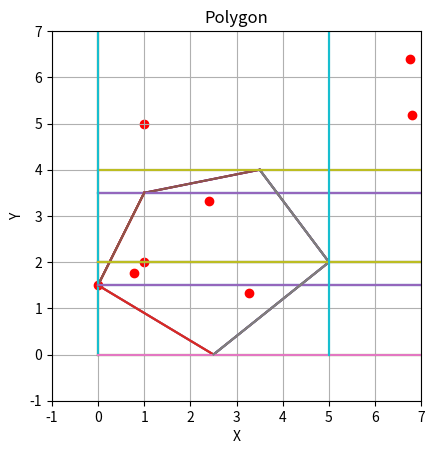

The matplotlib source for this figure:
import random
import matplotlib.pyplot as plot


MIN_X = 0
MAX_X = 7
MIN_Y = 0
MAX_Y = 7


class Point:
    def __init__(self, x:float=0, y:float=0) -> None:
        self.x = x
        self.y = y
    
    def __str__(self) ->str:
        return f'[{self.x},{self.y}]'
    
    def is_below(self, point:"Point"):
        if point.y <= self.y:
            return True
        return False

    def is_left_from_edge(self,edge: "Edge") -> int:
        edge_vector = Point(edge.end_point.x-edge.start_point.x, edge.end_point.y-edge.start_point.y)
        edge_to_point_vector = Point(self.x-edge.start_point.x,self.y-edge.start_point.y)

        cross_vector = edge_vector.x * edge_to_point_vector.y - edge_vector.y*edge_to_point_vector.x

        if cross_vector > 0:
            return 1 # left
        elif cross_vector < 0:
            return -1 #right
        else:
            return 0
    
    def is_not_right_from_edge(self, edge: "Edge") -> bool:
        is_left_from_edge = self.is_left_from_edge(edge)
        return is_left_from_edge in (1,0)


class Edge:
    def __init__(self, start_point:Point, end_point: Point) -> None:
        self.start_point = start_point
        self.end_point = end_point

        if self.start_point.y > self.end_point.y:
            self.start_point, self.end_point = self.end_point, self.start_point
        
    def __str__(self) -> str:
        return f'{self.start_point} -> {self.end_point}'


class Leaf:
    def __init__(self, left, right, split_edge: Edge) -> None:
        self.left = left
        self.right = right
        self.split_edge = split_edge
    
    def locate(self, point:Point):
        if point.is_not_right_from_edge(self.split_edge):
            self.left.locate(point)
        else:
            self.right.locate(point)
        
    def display(self, tabulation):
        res = "\n" + tabulation  + "[LeftRightNode([" + str(self.split_edge.start_point.x) + "," + str(self.split_edge.start_point.y) + "],[" + str(self.split_edge.end_point.x) + "," + str(self.split_edge.end_point.y)  + "]) -> Left : "
        res += self.left.display(tabulation+'\t')
        res += f"\n{tabulation}, Right : "
        res += self.right.display(tabulation+'\t')
        res += ']'
        return res
    

class Root:
    def __init__(self, lower:Leaf,upper:Leaf, median:float) -> None:
        self.lower_leaf = lower
        self.upper_leaf = upper

        self.median = median

    
    def locate(self, point:Point):
        if point.y > self.median:
            self.upper_leaf.locate(point)
        else:
            self.lower_leaf.locate(point)
        
    def display(self, tabulation):
        res = '\n' + tabulation + '[UpperLowerNode('+ str(self.median)+") -> Upper : "
        res +=self.upper_leaf.display(tabulation+'\t')
        res += f'\n{tabulation}, Lower :'
        res+=self.lower_leaf.display(tabulation+'\t')
        res+=']'
        return res
    

class Tree:
    def __init__(self, root: Root) -> None:
        self.root = root
    
    def locate(self, point: Point):
        self.root.locate(point)
    
    def display(self):
        tabulation = '\t'
        res = 'TREE:\n'
        res+=self.root.display(tabulation)
        print(res)
        plot.show()


class Trapezoid:
    def __init__(self, edges: list[Edge]) -> None:
        self.edges = edges
    
    def locate(self, point:Point):
        print(f'POINT:{point} FOUND IN TRAPEZOID:')
        for edge in self.edges:
            print(edge)
        
    def display(self, tabulation):
        res = '\n' + tabulation+'[Trapezoid -> '
        for edge in self.edges:
            res += "([" + str(edge.start_point.x) + "," + str(edge.start_point.y) + "],[" + str(edge.end_point.x) + "," + str(edge.end_point.y)  + "]) "
        plot_trapezoid(self.edges)
        return res


def get_median(vertices: list[Point]):
    median = (vertices[-1].y+vertices[0].y) / 2.0
    median_point = vertices[0]

    for vertice in vertices[1:]:
        if abs(median_point.y-median) > abs(vertice.y-median):
            median_point = vertice
    
    return Edge(Point(MIN_X,median_point.y), Point(MAX_X, median_point.y))

def get_upper_edge(vertices: list[Point]):
    return Edge(Point(MIN_X,vertices[-1].y), Point(MAX_X, vertices[-1].y))

def get_lower_edge(vertices:list[Point]):
    return Edge(Point(MIN_X, vertices[0].y), Point(MAX_X, vertices[0].y))

def get_right_edge(vertices:list[Point]):
    right_bound = vertices[0]
    for vertice in vertices:
        if vertice.x > right_bound.x:
            right_bound = vertice
    
    return Edge(Point(right_bound.x, MIN_Y), Point(right_bound.x, MAX_Y))

def get_left_edge(vertices:list[Point]):
    left_bound = vertices[0]
    for vertice in vertices:
        if vertice.x < left_bound.x:
            left_bound = vertice
    
    return Edge(Point(left_bound.x, MIN_Y), Point(left_bound.x, MAX_Y))

def decompose_root(edges: list[Edge], vertices: list[Point], lower_edge: Edge, upper_edge: Edge, right_edge: Edge, left_edge: Edge):
    median = get_median(vertices)

    lower_edges = []
    upper_edges = []
    lower_vertices = []
    upper_vertices = []

    for edge in edges:
        if edge.start_point.y < median.start_point.y:
            lower_edges.append(edge)
        if edge.end_point.y > median.start_point.y:
            upper_edges.append(edge)

    for vertice in vertices:
        if vertice.is_below(median.start_point):
            lower_vertices.append(vertice)
        else:
            upper_vertices.append(vertice)
    
    return Root(decompose_leaves(lower_edges, lower_vertices, lower_edge, median, right_edge, left_edge), decompose_leaves(upper_edges, upper_vertices, median, upper_edge, right_edge, left_edge), median.start_point.y)

def decompose_leaves(edges: list[Edge], vertices: list[Point], lower_edge: Edge,upper_edge: Edge, right_edge:Edge, left_edge: Edge):
    split_edge = None

    inner_point = False

    for edge in edges:
        if edge.start_point.y <= lower_edge.start_point.y and edge.end_point.y >= upper_edge.start_point.y:
            split_edge = edge
            break
        
        if (edge.start_point.is_not_right_from_edge(right_edge) and not edge.start_point.is_not_right_from_edge(left_edge) and edge.start_point.y != upper_edge.start_point.y and edge.start_point.y != lower_edge.start_point.y) or (edge.end_point.is_not_right_from_edge(right_edge) and not edge.end_point.is_not_right_from_edge(left_edge) and edge.end_point.y != upper_edge.start_point.y and edge.end_point.y != lower_edge.start_point.y):
            inner_point = True
    
    if not split_edge:
        if not inner_point:
            return Trapezoid([lower_edge, left_edge, upper_edge, right_edge])
        return decompose_root(edges, vertices, lower_edge,upper_edge,right_edge,left_edge)

    right_edges = []
    right_vertices = []
    left_edges = []
    left_vertices = []


    for edge in edges:

        if edge==split_edge:
            continue

        start_check = edge.start_point.is_left_from_edge(split_edge)
        end_check = edge.end_point.is_left_from_edge(split_edge)
        
        if start_check == 1:
            if edge not in left_edges:
                left_edges.append(edge)
            if edge.start_point.y >= lower_edge.start_point.y and edge.start_point.y <= upper_edge.start_point.y and edge.start_point not in left_vertices:
                left_vertices.append(edge.start_point)
        elif start_check == -1:
            if edge not in right_edges:
                right_edges.append(edge)
            if edge.start_point.y >= lower_edge.start_point.y and edge.start_point.y <= upper_edge.start_point.y and edge.start_point not in right_vertices:
                right_vertices.append(edge.start_point)
        

        if end_check == 1:
            if edge not in left_edges:
                left_edges.append(edge)
            
            if edge.end_point.y >= lower_edge.start_point.y and edge.end_point.y <=upper_edge.start_point.y and edge.end_point not in left_vertices:
                left_vertices.append(edge.end_point)
        
        elif end_check == -1:
            if edge not in right_edges:
                right_edges.append(edge)
            if edge.end_point.y >= lower_edge.start_point.y and edge.end_point.y <=upper_edge.start_point.y and edge.end_point not in right_vertices:
                right_vertices.append(edge.end_point)

    return Leaf(left=decompose_leaves(left_edges,left_vertices,lower_edge,upper_edge,split_edge,left_edge), right=decompose_leaves(right_edges, right_vertices, lower_edge,upper_edge,right_edge,split_edge), split_edge=split_edge)

def merge_sort(vertices:list[Point]):
    if len(vertices) > 1:
        mid_element_index = len(vertices) // 2

        left_half = vertices[:mid_element_index]
        right_half = vertices[mid_element_index:]

        merge_sort(left_half)
        merge_sort(right_half)

        i = j = k = 0

        while i < len(left_half) and j < len(right_half):
            if left_half[i].y < right_half[j].y:
                vertices[k] = left_half[i]
                i += 1
            else:
                vertices[k] = right_half[j]
                j += 1
            k += 1

        while i < len(left_half):
            vertices[k] = left_half[i]
            i += 1
            k += 1

        while j < len(right_half):
            vertices[k] = right_half[j]
            j += 1
            k += 1

def sort_vertices(vertices: list[Point]):
    for i in range(1, len(vertices)):
        vertice = vertices[i]
        j = i-1
        while j>=0 and vertices[j].y > vertice.y:
            vertices[j+1] = vertices[j]
            j-=1
        vertices[j+1] = vertice

def plot_plane(edges: list[Edge], points:list[Point]):
    for edge in edges:
        plot.plot([edge.start_point.x, edge.end_point.x],[edge.start_point.y,edge.end_point.y], 'b-')
    
    for point in points:
        plot.scatter(point.x, point.y, color='red', label='Point')
    
    plot.gca().set_aspect('equal',adjustable='box')

    plot.xlabel('X')
    plot.ylabel('Y')
    plot.title('Polygon')
    plot.grid(True)
    plot.xlim(MIN_X-1, MAX_X)
    plot.ylim(MIN_Y-1, MAX_Y)

def plot_trapezoid(edges: list[Edge]):
    plot.gca().set_aspect('equal',adjustable='box')
    plot.xlabel('X')
    plot.ylabel('Y')
    plot.title('Polygon')

    plot.xlim(MIN_X-1, MAX_X)
    plot.ylim(MIN_Y-1,MAX_Y)
    plot.grid(True)

    for edge in edges:
        plot.plot([edge.start_point.x,edge.end_point.x],[edge.start_point.y,edge.end_point.y], linestyle='-')

def is_point_inside_polygon(point:Point, edges: list[Edge]):
    count = 0
    for edge in edges:
        if ((edge.start_point.y > point.y) != (edge.end_point.y > point.y)) and \
                (point.x < (edge.end_point.x - edge.start_point.x) * (point.y - edge.start_point.y) / (edge.end_point.y - edge.start_point.y) + edge.start_point.x):
            count+=1
    return count % 2 == 1
        
        
if __name__ == '__main__':
    vertices = [Point(0, 1.5), Point(1, 3.5), Point(3.5, 4), Point(5, 2), Point(2.5, 0)]
    edges = [Edge(vertices[0], vertices[1]), Edge(vertices[1], vertices[2]), Edge(vertices[2], vertices[3]), Edge(vertices[3], vertices[4]), Edge(vertices[4], vertices[0])]

    points = []
    for i in range(5):
        point = Point(random.uniform(MIN_X, MAX_X), random.uniform(MIN_Y,MAX_Y))  # Point to test
        points.append(point)
    
    points.append(Point(0, 1.5))
    points.append(Point(1,5))
    points.append(Point(1,2))
    plot_plane(edges, points)
    merge_sort(vertices)
    tree = Tree(decompose_root(edges, vertices, get_lower_edge(vertices), get_upper_edge(vertices),get_right_edge(vertices), get_left_edge(vertices)))
    for point in points:
        if not is_point_inside_polygon(point, edges):
            print(f'Point {point} is outside of polygon')
        else:
            tree.locate(point)
    tree.display()
    
    

        
        